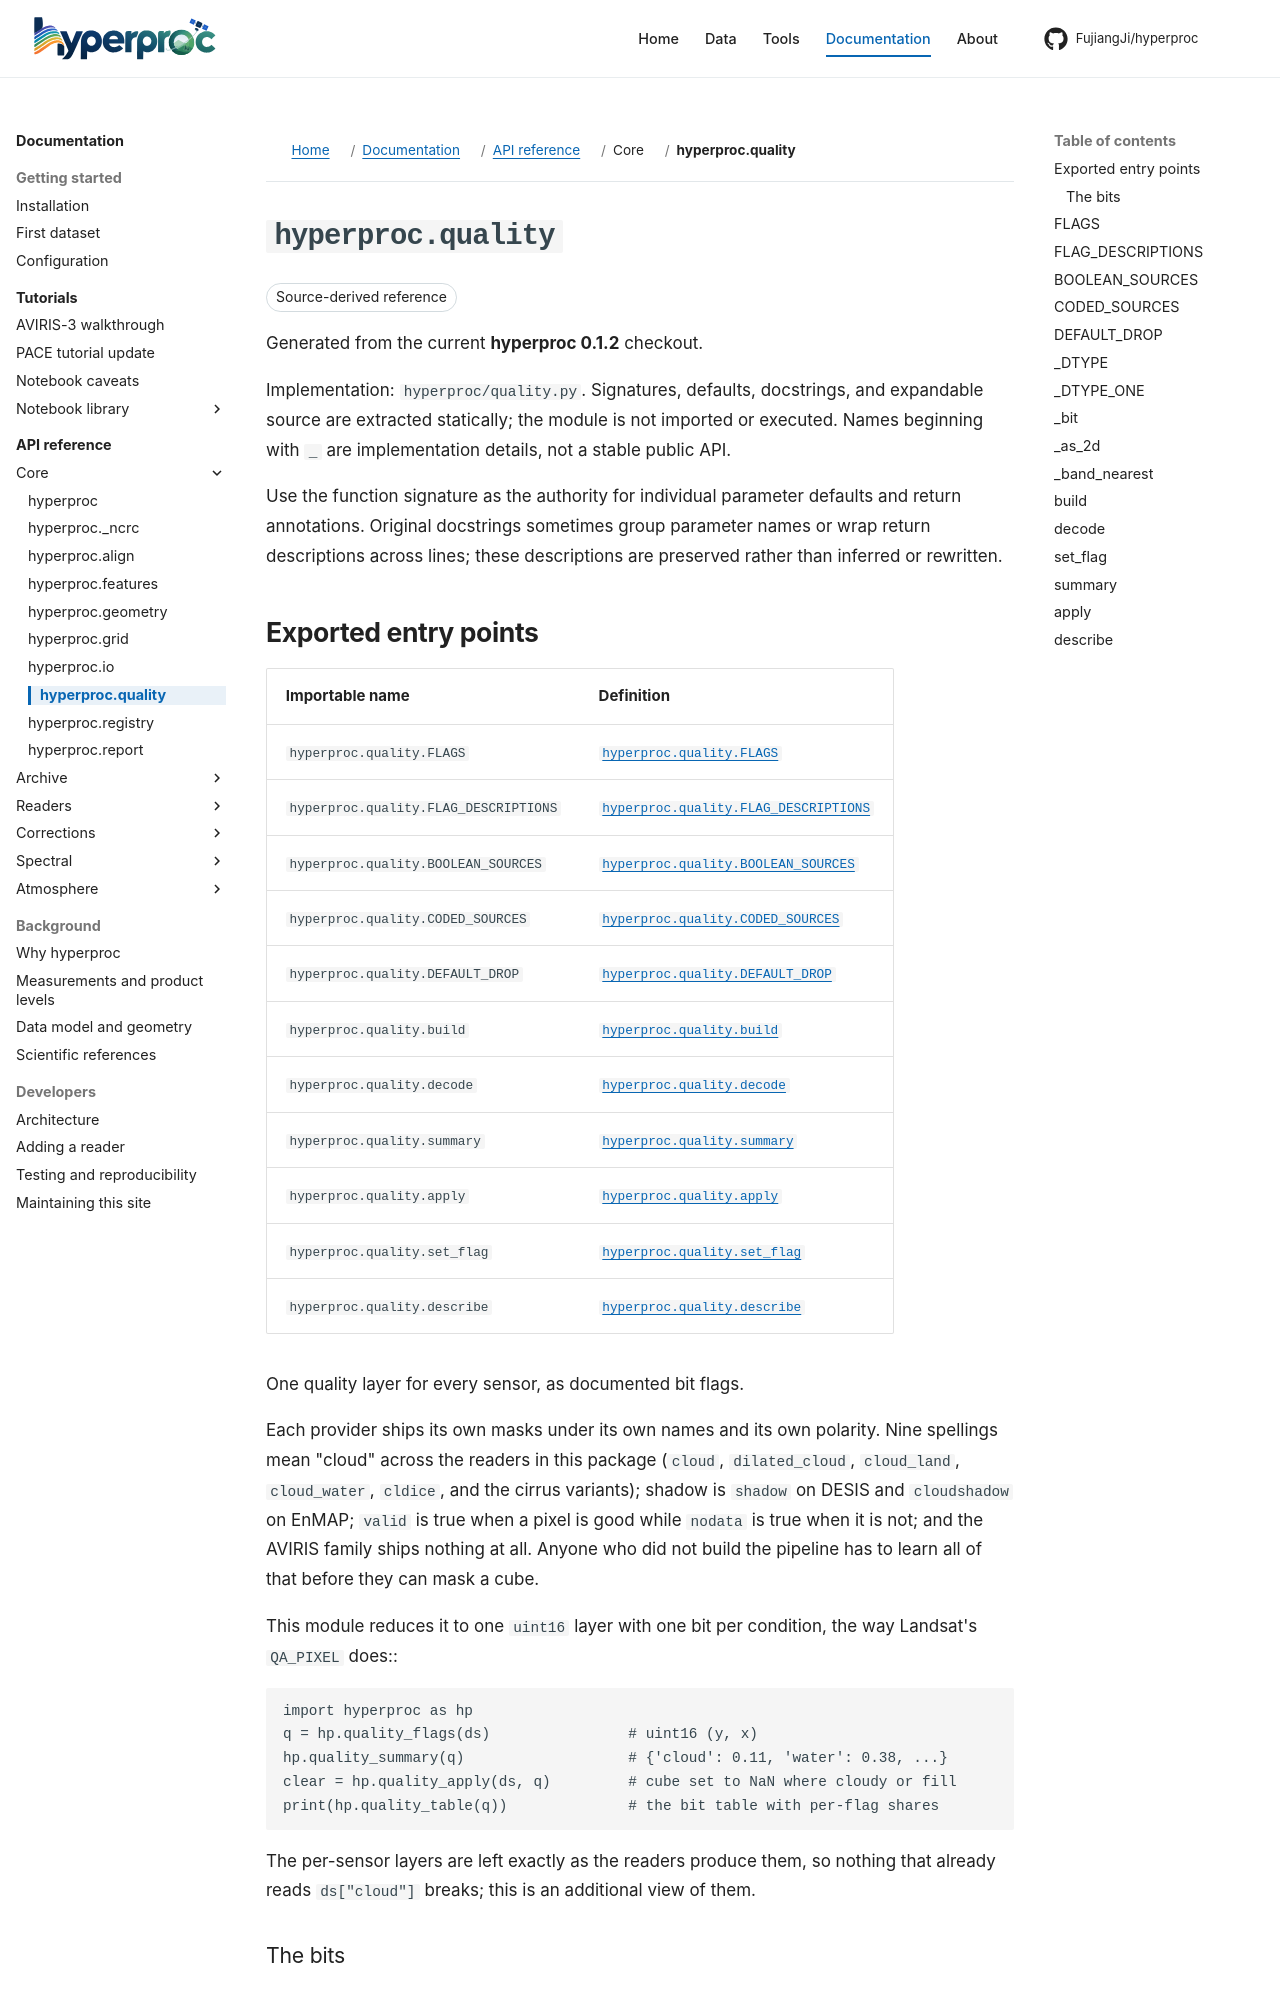

repository: FujiangJi/hyperproc · page: api/hyperproc-quality/index.html · generator: mkdocs

# hyperproc.quality

Release baseline **0.1.2**; source `hyperproc/quality.py`. Choose a callable below rather than loading every declaration.

One quality layer for every sensor, as documented bit flags.

Each provider ships its own masks under its own names and its own polarity.
Nine spellings mean "cloud" across the readers in this package
(``cloud``, ``dilated_cloud``, ``cloud_land``, ``cloud_water``, ``cldice``,
and the cirrus variants); shadow is ``shadow`` on DESIS and ``cloudshadow`` on
EnMAP; ``valid`` is true when a pixel is good while ``nodata`` is true when it
is not; and the AVIRIS family ships nothing at all. Anyone who did not build
the pipeline has to learn all of that before they can mask a cube.
